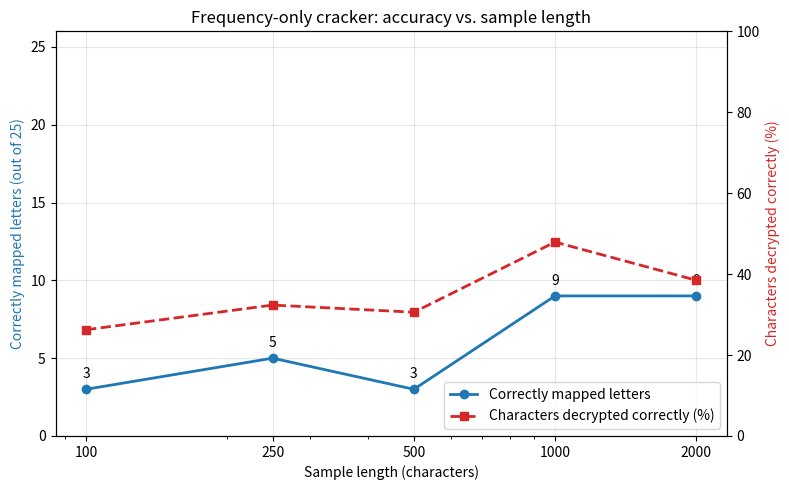

The matplotlib source for this figure:
import matplotlib
matplotlib.use("Agg")
import matplotlib.pyplot as plt
from collections import Counter

CIPHERTEXT = """XTVK IDONX MJB XKBXK ACK VJQBKADM RDKWN TR ACK KJOAC JBN PXK DA AT RDBN ACKDO FJU XTPAC J VKXXJQK CDNNKB DBXDNK JB TONDBJOU WKAAKO DX VPMC CJONKO AT BTADMK ACJB J MTNKN TBK IKRTOK ACK DBHKBADTB TR MWTMSX ZKTZWK VKJXPOKN ADVK FDAC XJBN FJAKO JBN XCJNTFX DB ACK NKXKOA ACK AKVZKOJAPOK MJB NOTZ IKRTF ROKKEDBQ NPODBQ J MWKJO BDQCA ACK XMCTTW QJONKB ZOTNPMKN XT VJBU ATVJATKX ACJA FK XCJOKN ACKV FDAC ACK BKDQCITOX NPODBQ ACK KMWDZXK ACK IDONX XATZZKN XDBQDBQ JBN ACK JDO XPNNKBWU RKWA MTWN ACK KBQDBKKOX NKXDQBKN ACK XAJNDPV OTTR XT ACJA DA MTPWN TZKB JBN MWTXK DB AKB VDBPAKX J QTTN ZJXXFTON DX WTBQ OJBNTV JBN BKHKO PXKN TB VTOK ACJB TBK FKIXDAK ZKBQPDBX MJBBTA RWU IPA ACKU XFDV XT RJXA ACJA ACKU XKKV AT RWU ACOTPQC ACK FJAKO XMDKBADXAX XAPNUDBQ ACK NKKZ TMKJB CJHK RTPBN JBDVJWX ACJA VJSK ACKDO TFB WDQCA DB ATAJW NJOSBKXX VTPBAJDBX DB ACK BTOAC JOK MTHKOKN FDAC XBTF RTO CJWR ACK UKJO JBN FDAC RWTFKOX RTO ACK OKXA ACK RTOKXA OJBQKOX MTPBAKN ACK NKKO ROTV J XVJWW ZWJBK RWUDBQ WTF THKO ACK AOKKX FTWHHX FKOK IOTPQCA IJMS AT ACK BJADTBJW ZJOS JBN ACK FCTWK KMTXUXAKV XWTFWU MCJBKOKN ACK VPXKPV TZKBKN J BKF CJWW NKHTAKN AT ACK CDXATOU TR MTNKX VJMCDBKX JMCKT VEXXJQKX TPO BKDQCITO OKZJDOX TWN OJNDTX JBN MJB AKWW FCJA DX FOTBQ GPXA IU WDXAKBDBQ ACK TWN VJZ XCTFKN OTJNX ACJA BT WTBQKO KYDXAKN JBN HDWWJQKX ACJA CJN IKKB JIJBNTBKN J XAOTBQ FDBN ZPXCKN ACK XJDWITJA JMOTXX ACK WJSK RJXAKO ACJB JBU TR PX CJN CTZKN ACK ATFB MTPBMDW HKN AT APOB ACK KVZAU ZJOSDBQ WTA DBAT J ZPIWDM QJONKB OKMUMWDBQ TBK JWPVDBPV MJB XJHKX KBTPQC KBKOQU AT OPB J AKWKHDXDTB RTO XKHKOJW CTPOX XCK SKZA J BTAKITTS TR KHKOU ITTS XCK OKJN FDAC J XCTOA BTAK JITPA KJMC TBK J XZDNKO FKI DX XAOTBQKO RTO DAX FKDQCA ACJB VJBU SDBNX TR XAKKW ACK VJOSKA XKWWX ROKXC ROPDA ROTV ACK HJWWKU KHKOU RODNJU VTOBDBQ CTBKU BKHKO XZTDWX IKMJPXK IKKX OKVTHE VTXA TR ACK FJAKO IKRTOK ACKU XKJW ACK CTBKUMTVI J XDBQWK MWTPN MJB FKDQC VTOK ACJB J CPBNOKN KWKZCJBAX UKA DA RWTJAX JITHK PX ACK ODHKO RWTTNKN ACK RDKWNX KHKOU XZODBQ JBN WKRA IKCDBN ODMH XTDW RTO ACK RJOVEOX"""

# English letters ordered from most to least frequent (E first, T second, ...)
ENGLISH_ORDER = "etaoinshrdlcumwgfypbvkjxqz"

# The key from section 1 (cipher letter -> plain letter)
TRUE_KEY = {
    'a': 't', 'c': 'h', 'k': 'e', 'j': 'a', 't': 'o', 'd': 'i', 'b': 'n',
    'n': 'd', 'o': 'r', 'x': 's', 'w': 'l', 'r': 'f', 'u': 'y', 'i': 'b',
    'm': 'c', 'v': 'm', 'p': 'u', 'q': 'g', 'f': 'w', 'z': 'p', 'h': 'v',
    's': 'k', 'g': 'j', 'e': 'z', 'y': 'x',
}


def frequency_crack(sample):
    """Map cipher letters to English letters by frequency rank only."""
    counts = Counter(c.lower() for c in sample if c.isalpha())
    # most frequent first; ties broken alphabetically so results are deterministic
    ranked = sorted(counts, key=lambda ch: (-counts[ch], ch))
    return {cipher: ENGLISH_ORDER[i] for i, cipher in enumerate(ranked)}


def decrypt(text, mapping):
    return "".join(mapping.get(c.lower(), c) if c.isalpha() else c for c in text)


def evaluate(sample):
    mapping = frequency_crack(sample)
    present = set(c.lower() for c in sample if c.isalpha())
    correct_letters = sum(1 for c in present if mapping.get(c) == TRUE_KEY.get(c))

    truth = decrypt(sample, TRUE_KEY)
    guess = decrypt(sample, mapping)
    letter_positions = [i for i, c in enumerate(sample) if c.isalpha()]
    correct_chars = sum(1 for i in letter_positions if truth[i] == guess[i])
    return correct_letters, len(present), correct_chars / len(letter_positions) * 100, guess


if __name__ == "__main__":
    lengths = [100, 250, 500, 1000, 2000]
    results = []
    print(f"{'Length':>7} | {'Correct letters':>16} | {'Letters in sample':>17} | {'Chars decrypted OK':>18}")
    print("-" * 70)
    for n in lengths:
        correct, present, char_pct, guess = evaluate(CIPHERTEXT[:n])
        results.append((n, correct, present, char_pct))
        print(f"{n:>7} | {correct:>16} | {present:>17} | {char_pct:>17.1f}%")
        print(f"          preview: {guess[:70]}...")

    # ---- Graph ----
    fig, ax1 = plt.subplots(figsize=(8, 5))
    xs = [r[0] for r in results]
    ax1.plot(xs, [r[1] for r in results], marker="o", linewidth=2, color="#1f77b4",
             label="Correctly mapped letters")
    ax1.set_xlabel("Sample length (characters)")
    ax1.set_ylabel("Correctly mapped letters (out of 25)", color="#1f77b4")
    ax1.set_ylim(0, 26)
    ax1.set_xscale("log")
    ax1.set_xticks(xs)
    ax1.set_xticklabels([str(x) for x in xs])
    for x, r in zip(xs, results):
        ax1.annotate(str(r[1]), (x, r[1]), textcoords="offset points", xytext=(0, 8), ha="center")

    ax2 = ax1.twinx()
    ax2.plot(xs, [r[3] for r in results], marker="s", linestyle="--", linewidth=2,
             color="#d62728", label="Characters decrypted correctly (%)")
    ax2.set_ylabel("Characters decrypted correctly (%)", color="#d62728")
    ax2.set_ylim(0, 100)

    lines = ax1.get_lines() + ax2.get_lines()
    ax1.legend(lines, [l.get_label() for l in lines], loc="lower right")
    ax1.set_title("Frequency-only cracker: accuracy vs. sample length")
    ax1.grid(alpha=0.3)
    fig.tight_layout()
    fig.savefig("frequency_cracker_graph.png", dpi=150)
    print("Saved graph: frequency_cracker_graph.png")
